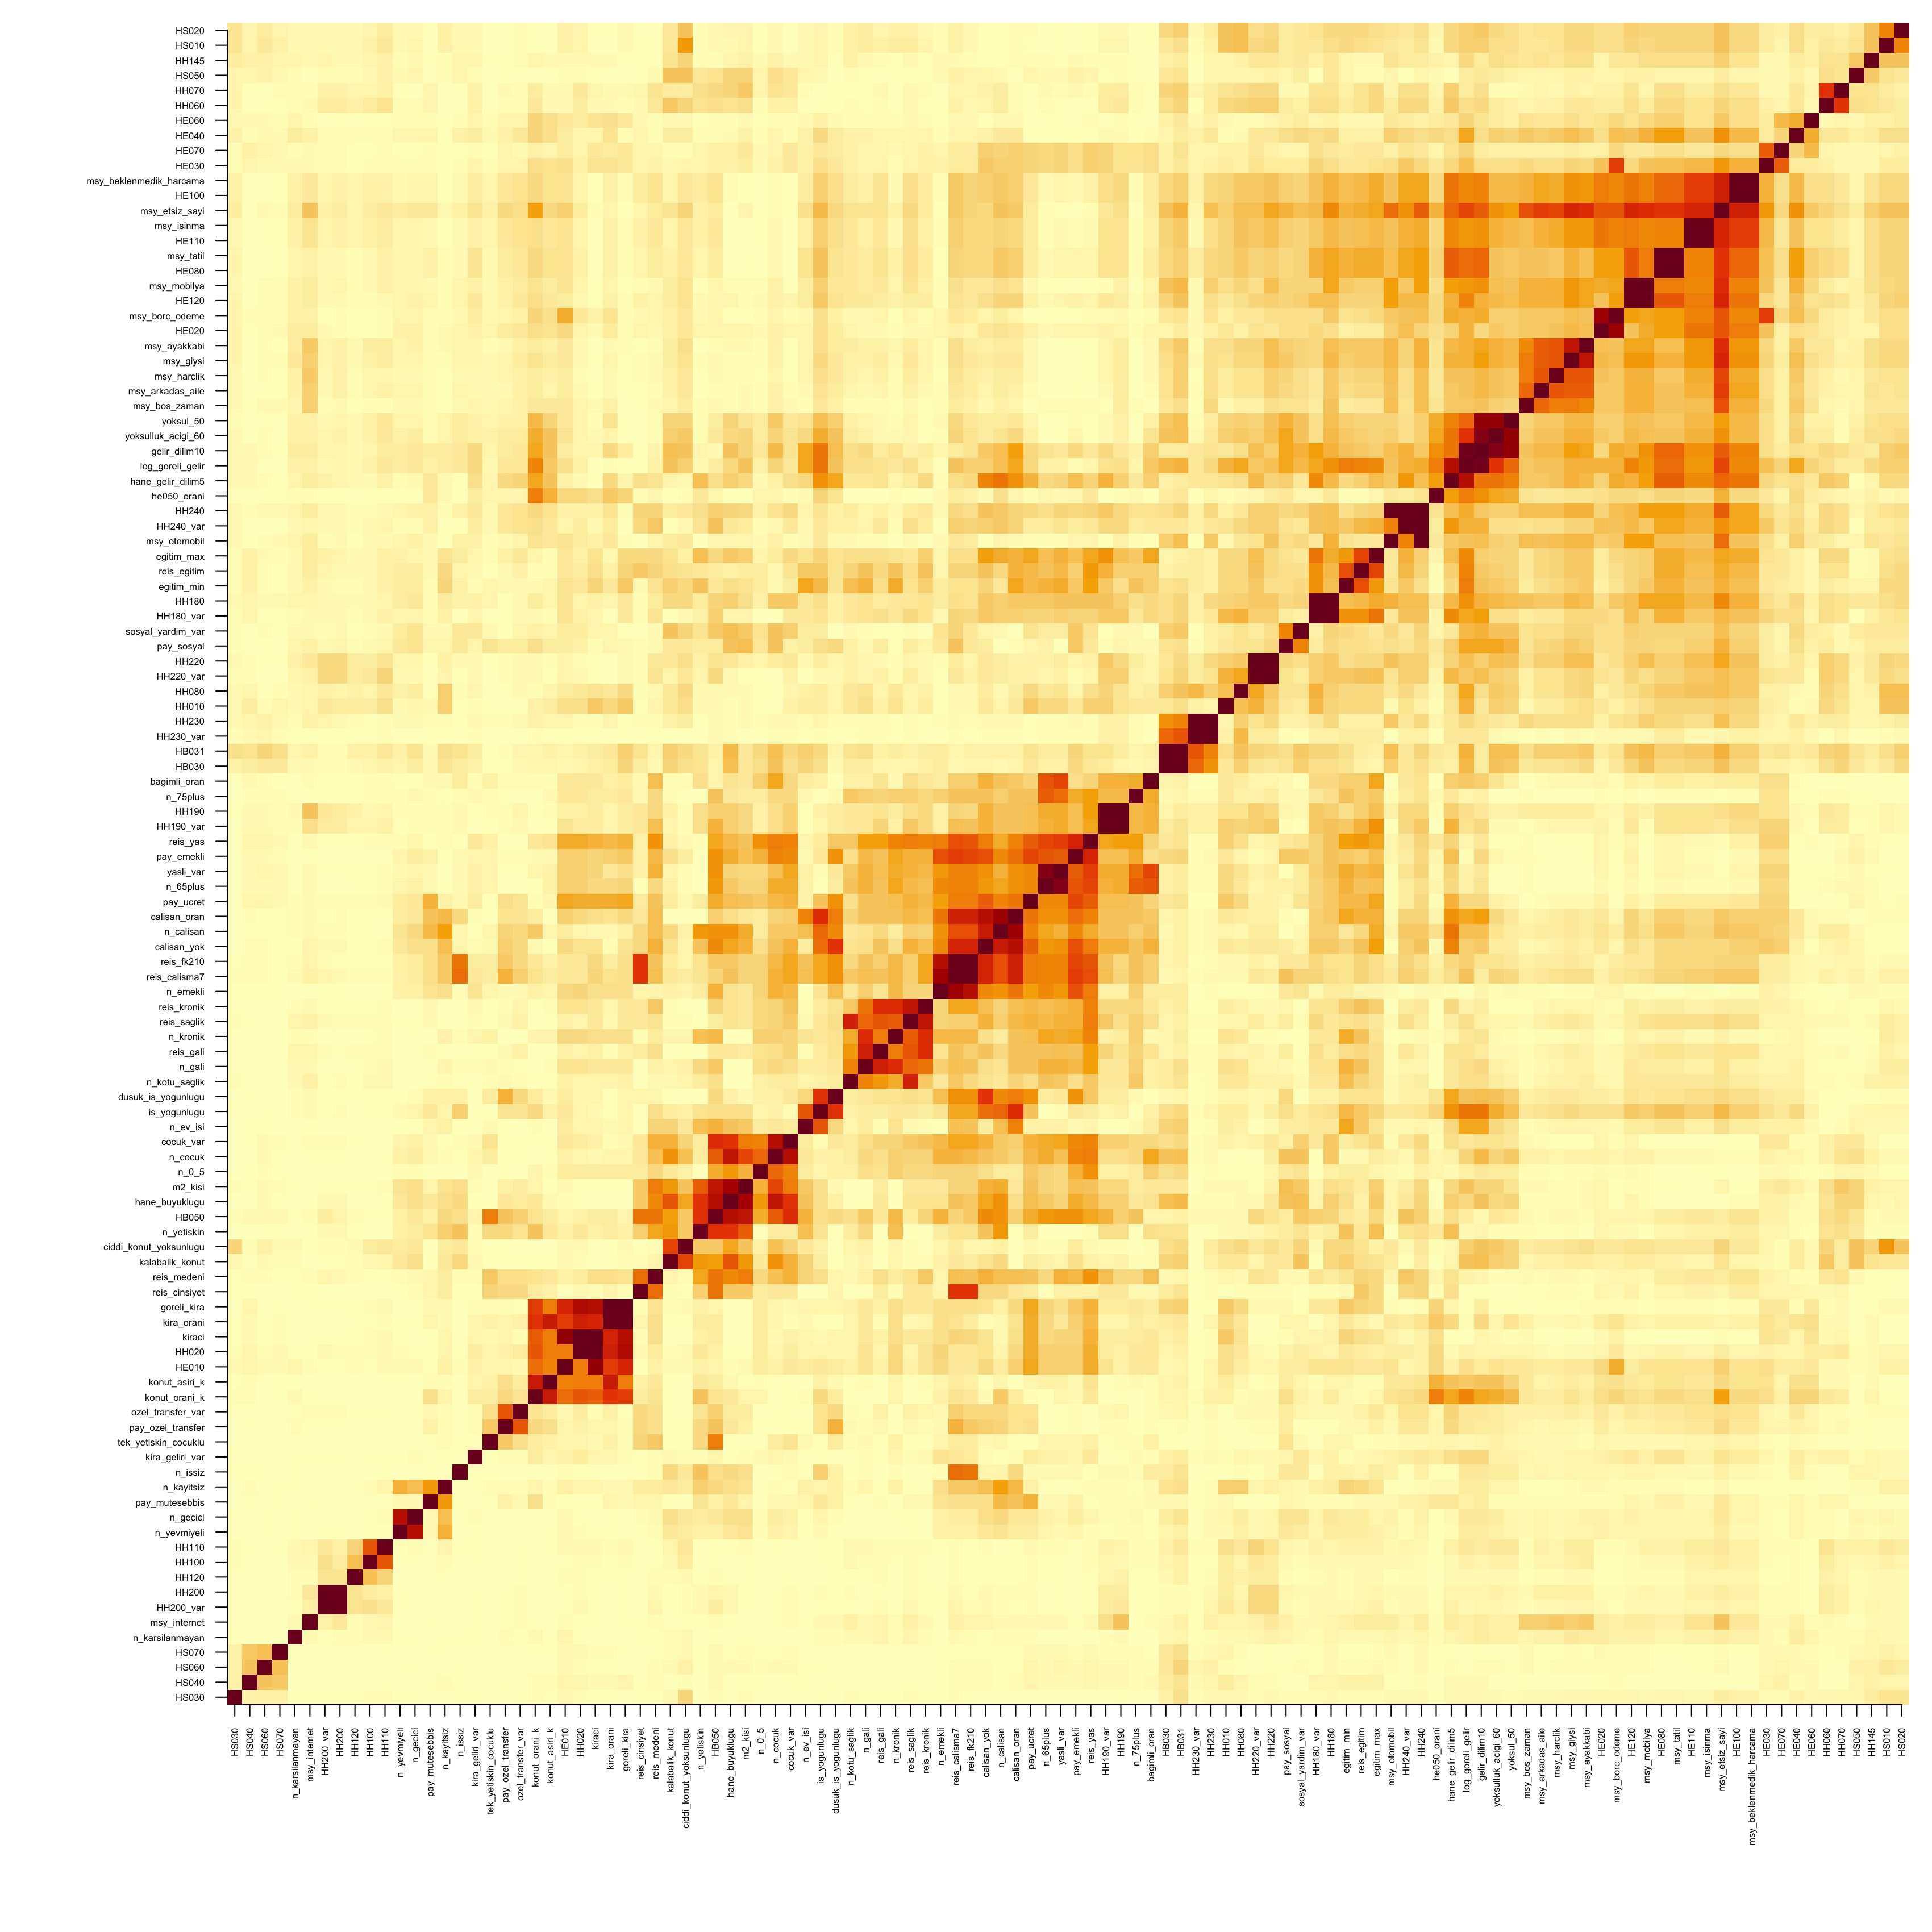

The table this chart was drawn from, first rows:
degisken, log_goreli_gelir, yoksulluk_acigi_60, pay_ucret, pay_mutesebbis, pay_emekli, pay_sosyal, pay_ozel_transfer, kira_orani, konut_orani_k, gelir_dilim10, hane_gelir_dilim5, yoksul_50, sosyal_yardim_var, ozel_transfer_var, kira_geliri_var, konut_asiri_k, reis_yas, hane_buyuklugu, n_cocuk, n_0_5, n_65plus, n_75plus, n_yetiskin
log_goreli_gelir, 1, 0.6986, 0.2096, 0.1114, 0.057, 0.3947, 0.1528, 0.05192, 0.4988, 0.9632, 0.8109, 0.5705, 0.3267, 0.1482, 0.2031, 0.2629, 0.08248, 0.2151, 0.2231, 0.114, 0.1146, 0.08785, 0.06851
yoksulluk_acigi_60, 0.6986, 1, 0.1178, 0.05743, 0.08191, 0.399, 0.1331, 0.09453, 0.3765, 0.9327, 0.5305, 0.8923, 0.2914, 0.1234, 0.1068, 0.2836, 0.02786, 0.2156, 0.2341, 0.1303, 0.003117, 0.01736, 0.05485
pay_ucret, 0.2096, 0.1178, 1, 0.3434, 0.6414, 0.09187, 0.1848, 0.3633, 0.05935, 0.206, 0.36, 0.09373, 0.1606, 0.1654, 0.1323, 0.09537, 0.5972, 0.3117, 0.3334, 0.277, 0.4755, 0.2908, 0.1221
pay_mutesebbis, 0.1114, 0.05743, 0.3434, 1, 0.1055, 0.09427, 0.1059, 0.08678, 0.1827, 0.1213, 0.1504, 0.04882, 0.07364, 0.0778, 0.005526, 0.05913, 0.02071, 0.146, 0.06895, 0.008333, 0.06746, 0.0475, 0.1641
pay_emekli, 0.057, 0.08191, 0.6414, 0.1055, 1, 0.262, 0.05511, 0.2502, 0.07457, 0.2137, 0.3041, 0.05839, 0.276, 0.0456, 0.08128, 0.07011, 0.7255, 0.3736, 0.4969, 0.3568, 0.6077, 0.3623, 0.01612
pay_sosyal, 0.3947, 0.399, 0.09187, 0.09427, 0.262, 1, 0.1217, 0.09831, 0.1829, 0.389, 0.258, 0.3519, 0.497, 0.1379, 0.08818, 0.1393, 0.1596, 0.2906, 0.2817, 0.1586, 0.1174, 0.06068, 0.1248
pay_ozel_transfer, 0.1528, 0.1331, 0.1848, 0.1059, 0.05511, 0.1217, 1, 0.08159, 0.2094, 0.125, 0.2008, 0.102, 0.03335, 0.6058, 0.05142, 0.195, 0.01098, 0.1515, 0.03503, 0.02332, 0.01324, 0.0264, 0.2161
kira_orani, 0.05192, 0.09453, 0.3633, 0.08678, 0.2502, 0.09831, 0.08159, 1, 0.6979, 0.2077, 0.2068, 0.1781, 0.09284, 0.1151, 0.09946, 0.7603, 0.339, 0.01604, 0.08685, 0.1303, 0.2172, 0.1365, 0.13
konut_orani_k, 0.4988, 0.3765, 0.05935, 0.1827, 0.07457, 0.1829, 0.2094, 0.6979, 1, 0.3888, 0.3938, 0.3283, 0.1169, 0.1706, 0.1246, 0.7751, 0.1445, 0.1597, 0.01495, 0.08402, 0.03873, 0.01443, 0.287
gelir_dilim10, 0.9632, 0.9327, 0.206, 0.1213, 0.2137, 0.389, 0.125, 0.2077, 0.3888, 1, 0.5332, 0.8981, 0.3586, 0.1509, 0.2004, 0.282, 0.1556, 0.2848, 0.3205, 0.1596, 0.1615, 0.1141, 0.09555
hane_gelir_dilim5, 0.8109, 0.5305, 0.36, 0.1504, 0.3041, 0.258, 0.2008, 0.2068, 0.3938, 0.5332, 1, 0.4969, 0.1557, 0.2229, 0.1891, 0.2934, 0.2319, 0.255, 0.118, 0.06514, 0.2109, 0.1516, 0.3187
yoksul_50, 0.5705, 0.8923, 0.09373, 0.04882, 0.05839, 0.3519, 0.102, 0.1781, 0.3283, 0.8981, 0.4969, 1, 0.284, 0.1094, 0.101, 0.2362, 0.03758, 0.2375, 0.2772, 0.1334, 0.01508, 0.001161, 0.05317
sosyal_yardim_var, 0.3267, 0.2914, 0.1606, 0.07364, 0.276, 0.497, 0.03335, 0.09284, 0.1169, 0.3586, 0.1557, 0.284, 1, 0.09595, 0.1475, 0.09483, 0.176, 0.3169, 0.2911, 0.1673, 0.1335, 0.07253, 0.1683
ozel_transfer_var, 0.1482, 0.1234, 0.1654, 0.0778, 0.0456, 0.1379, 0.6058, 0.1151, 0.1706, 0.1509, 0.2229, 0.1094, 0.09595, 1, 0.04966, 0.1365, 0.0177, 0.1292, 0.02941, 0.01525, 0.004074, 0.02, 0.1791
kira_geliri_var, 0.2031, 0.1068, 0.1323, 0.005526, 0.08128, 0.08818, 0.05142, 0.09946, 0.1246, 0.2004, 0.1891, 0.101, 0.1475, 0.04966, 1, 0.09287, 0.1495, 0.03223, 0.0801, 0.08, 0.1191, 0.06295, 0.04539
konut_asiri_k, 0.2629, 0.2836, 0.09537, 0.05913, 0.07011, 0.1393, 0.195, 0.7603, 0.7751, 0.282, 0.2934, 0.2362, 0.09483, 0.1365, 0.09287, 1, 0.163, 0.06203, 0.03167, 0.05501, 0.1038, 0.06283, 0.1427
reis_yas, 0.08248, 0.02786, 0.5972, 0.02071, 0.7255, 0.1596, 0.01098, 0.339, 0.1445, 0.1556, 0.2319, 0.03758, 0.176, 0.0177, 0.1495, 0.163, 1, 0.3287, 0.5067, 0.4539, 0.6513, 0.4168, 0.0566
hane_buyuklugu, 0.2151, 0.2156, 0.3117, 0.146, 0.3736, 0.2906, 0.1515, 0.01604, 0.1597, 0.2848, 0.255, 0.2375, 0.3169, 0.1292, 0.03223, 0.06203, 0.3287, 1, 0.7845, 0.4276, 0.2743, 0.16, 0.6845
n_cocuk, 0.2231, 0.2341, 0.3334, 0.06895, 0.4969, 0.2817, 0.03503, 0.08685, 0.01495, 0.3205, 0.118, 0.2772, 0.2911, 0.02941, 0.0801, 0.03167, 0.5067, 0.7845, 1, 0.5784, 0.3703, 0.2146, 0.1364
n_0_5, 0.114, 0.1303, 0.277, 0.008333, 0.3568, 0.1586, 0.02332, 0.1303, 0.08402, 0.1596, 0.06514, 0.1334, 0.1673, 0.01525, 0.08, 0.05501, 0.4539, 0.4276, 0.5784, 1, 0.2255, 0.1363, 0.01689
n_65plus, 0.1146, 0.003117, 0.4755, 0.06746, 0.6077, 0.1174, 0.01324, 0.2172, 0.03873, 0.1615, 0.2109, 0.01508, 0.1335, 0.004074, 0.1191, 0.1038, 0.6513, 0.2743, 0.3703, 0.2255, 1, 0.593, 0.01224
n_75plus, 0.08785, 0.01736, 0.2908, 0.0475, 0.3623, 0.06068, 0.0264, 0.1365, 0.01443, 0.1141, 0.1516, 0.001161, 0.07253, 0.02, 0.06295, 0.06283, 0.4168, 0.16, 0.2146, 0.1363, 0.593, 1, 0.01639
n_yetiskin, 0.06851, 0.05485, 0.1221, 0.1641, 0.01612, 0.1248, 0.2161, 0.13, 0.287, 0.09555, 0.3187, 0.05317, 0.1683, 0.1791, 0.04539, 0.1427, 0.0566, 0.6845, 0.1364, 0.01689, 0.01224, 0.01639, 1
n_kronik, 0.1578, 0.07295, 0.3118, 0.001888, 0.3979, 0.03681, 0.01018, 0.1891, 0.08316, 0.1672, 0.08765, 0.05355, 0.02769, 0.003053, 0.08295, 0.09605, 0.4812, 0.0006679, 0.2478, 0.2406, 0.3933, 0.2523, 0.3045
n_gali, 0.1988, 0.1159, 0.2847, 0.008716, 0.3211, 0.07733, 0.04404, 0.1435, 0.01267, 0.2006, 0.1451, 0.08721, 0.05743, 0.02991, 0.04841, 0.05942, 0.4035, 0.02904, 0.2054, 0.1879, 0.3584, 0.2565, 0.2015
n_kotu_saglik, 0.1869, 0.1335, 0.1989, 0.02558, 0.1959, 0.1065, 0.06973, 0.09164, 0.0263, 0.1857, 0.1497, 0.1042, 0.07773, 0.05627, 0.002321, 0.03486, 0.2631, 0.01784, 0.1262, 0.1072, 0.2907, 0.2617, 0.1223
n_karsilanmayan, 0.1077, 0.1135, 0.0423, 0.001013, 0.004874, 0.08465, 0.04307, 0.001221, 0.06233, 0.1251, 0.09983, 0.1074, 0.067, 0.0358, 0.02531, 0.03054, 0.01584, 0.00222, 0.002451, 0.004626, 0.01862, 0.01392, 0.002538
n_calisan, 0.3162, 0.1737, 0.4929, 0.3382, 0.4677, 0.008216, 0.2309, 0.06527, 0.2605, 0.3009, 0.5214, 0.1283, 0.06627, 0.2064, 0.02046, 0.0925, 0.3745, 0.4456, 0.264, 0.1322, 0.3874, 0.2437, 0.4313
n_issiz, 0.1402, 0.1277, 0.06569, 0.03744, 0.07295, 0.1588, 0.01656, 0.01701, 0.01727, 0.1574, 0.03736, 0.1256, 0.1541, 0.01073, 0.03439, 0.01294, 0.03029, 0.2062, 0.03575, 0.01555, 0.07964, 0.05501, 0.2842
n_emekli, 0.008272, 0.05498, 0.4149, 0.1716, 0.6386, 0.1598, 0.06147, 0.1942, 0.1065, 0.09211, 0.04557, 0.06491, 0.1703, 0.06284, 0.1667, 0.09799, 0.518, 0.1713, 0.3438, 0.2298, 0.4688, 0.2462, 0.1279
n_ev_isi, 0.3861, 0.2077, 0.1046, 0.08051, 0.07916, 0.125, 0.02274, 0.07713, 0.05977, 0.384, 0.2077, 0.1676, 0.1262, 0.01609, 0.01808, 0.01365, 0.088, 0.2964, 0.1494, 0.133, 0.1143, 0.07511, 0.3082
n_kayitsiz, 0.1257, 0.09861, 0.1013, 0.4266, 0.03572, 0.09412, 0.05736, 0.06971, 0.08033, 0.128, 0.06376, 0.08931, 0.07008, 0.05882, 0.0254, 0.04579, 0.04319, 0.185, 0.05428, 0.01941, 0.03775, 0.03648, 0.2408
n_yevmiyeli, 0.1333, 0.1072, 0.1267, 0.06352, 0.09193, 0.1414, 0.00599, 0.02992, 0.01901, 0.1283, 0.05803, 0.0834, 0.1326, 0.005266, 0.0385, 0.02137, 0.05549, 0.1458, 0.1068, 0.04799, 0.08094, 0.05367, 0.1076
n_gecici, 0.1525, 0.1223, 0.1567, 0.06532, 0.1213, 0.1727, 0.004759, 0.02429, 0.01964, 0.1449, 0.06505, 0.09316, 0.1659, 0.004679, 0.04793, 0.01715, 0.08162, 0.1834, 0.1338, 0.05754, 0.1007, 0.06498, 0.137
calisan_oran, 0.3842, 0.2015, 0.5344, 0.291, 0.5402, 0.04542, 0.1795, 0.1644, 0.1388, 0.406, 0.4447, 0.1586, 0.002553, 0.1623, 0.05634, 0.01084, 0.4914, 0.1809, 0.23, 0.1388, 0.4512, 0.292, 0.03294
bagimli_oran, 0.2757, 0.1751, 0.2324, 0.06398, 0.1849, 0.07508, 0.04539, 0.1143, 0.05387, 0.2588, 0.2538, 0.1128, 0.009234, 0.05618, 0.04519, 0.04657, 0.2265, 0.1768, 0.3958, 0.2419, 0.6037, 0.3705, 0.1927
is_yogunlugu, 0.5354, 0.3637, 0.2889, 0.1475, 0.1427, 0.1983, 0.1697, 0.03403, 0.2067, 0.5234, 0.4516, 0.3003, 0.1288, 0.1698, 0.02494, 0.1074, 0.1348, 0.1955, 0.1149, 0.08052, 0.02682, 0.001533, 0.1661
HH060, 0.1916, 0.1281, 0.01562, 0.08695, 0.01639, 0.1206, 0.05598, 0.07023, 0.1431, 0.2008, 0.2662, 0.1111, 0.1086, 0.0582, 0.116, 0.07194, 0.009623, 0.1704, 0.103, 0.0462, 0.0411, 0.04079, 0.1651
HH070, 0.1334, 0.05956, 0.03929, 0.09445, 0.07339, 0.06251, 0.06266, 0.07885, 0.1295, 0.1902, 0.2524, 0.05318, 0.06382, 0.05962, 0.107, 0.07194, 0.051, 0.2288, 0.1703, 0.0953, 0.06439, 0.05053, 0.1815
m2_kisi, 0.2805, 0.24, 0.2824, 0.08835, 0.316, 0.3158, 0.1167, 0.02027, 0.09249, 0.238, 0.2018, 0.1635, 0.2674, 0.1211, 0.05315, 0.03198, 0.2863, 0.8427, 0.6542, 0.3588, 0.2255, 0.1275, 0.5882
goreli_kira, 0.03126, 0.03003, 0.3844, 0.07085, 0.262, 0.06596, 0.05659, 0.9823, 0.6731, 0.1361, 0.08923, 0.02553, 0.02208, 0.03678, 0.05073, 0.5051, 0.3493, 0.006613, 0.08507, 0.1317, 0.224, 0.1407, 0.1088
HB030, 0.321, 0.2896, 0.155, 0.06157, 0.2065, 0.1701, 0.03876, 0.1398, 0.08893, 0.1256, 0.1169, 0.2773, 0.2486, 0.0664, 0.1056, 0.09844, 0.1522, 0.308, 0.29, 0.1926, 0.1119, 0.07716, 0.1636
HB031, 0.3517, 0.3197, 0.1705, 0.07942, 0.2223, 0.1891, 0.05063, 0.1506, 0.09944, 0.139, 0.1323, 0.3043, 0.2663, 0.08727, 0.1269, 0.1054, 0.1676, 0.3331, 0.3129, 0.2124, 0.1236, 0.09032, 0.1792
HB050, 0.1344, 0.1413, 0.3792, 0.1093, 0.4585, 0.1369, 0.2843, 0.1395, 0.1754, 0.07722, 0.1842, 0.1254, 0.2709, 0.244, 0.0851, 0.1354, 0.3847, 0.8025, 0.5807, 0.3788, 0.4355, 0.2929, 0.6997
reis_cinsiyet, 0.02124, 0.01295, 0.1269, 0.0944, 0.1116, 0.05436, 0.2177, 0.09626, 0.1297, 0.02655, 0.1825, 0.006903, 0.003514, 0.2108, 0.03884, 0.1083, 0.1051, 0.2645, 0.1515, 0.1217, 0.03691, 0.06948, 0.2539
reis_medeni, 0.1162, 0.05423, 0.2872, 0.09802, 0.3276, 0.07714, 0.1876, 0.1889, 0.1706, 0.09084, 0.1608, 0.05233, 0.07743, 0.1981, 0.05522, 0.1504, 0.4587, 0.4601, 0.3038, 0.2112, 0.2007, 0.2147, 0.3974
reis_calisma7, 0.2842, 0.2318, 0.5175, 0.1968, 0.6708, 0.2854, 0.3578, 0.1623, 0.1691, 0.1348, 0.1946, 0.2116, 0.2284, 0.2534, 0.1451, 0.1364, 0.6263, 0.2814, 0.3408, 0.2379, 0.4873, 0.2892, 0.167
reis_fk210, 0.2541, 0.1749, 0.5164, 0.1966, 0.6438, 0.1424, 0.2747, 0.1394, 0.1435, 0.164, 0.2136, 0.1573, 0.1501, 0.216, 0.1282, 0.1132, 0.6139, 0.276, 0.3351, 0.2361, 0.4828, 0.2865, 0.1655
reis_egitim, 0.4883, 0.2447, 0.3367, 0.064, 0.2419, 0.1868, 0.07557, 0.1076, 0.05891, 0.2701, 0.2458, 0.2331, 0.1995, 0.1147, 0.07733, 0.05698, 0.44, 0.1045, 0.07377, 0.124, 0.2836, 0.2466, 0.16
egitim_max, 0.4682, 0.234, 0.3925, 0.06659, 0.3095, 0.1758, 0.1154, 0.07683, 0.08314, 0.2571, 0.3023, 0.2244, 0.1544, 0.1532, 0.08948, 0.05879, 0.3891, 0.2602, 0.1261, 0.09519, 0.3191, 0.267, 0.3095
egitim_min, 0.5193, 0.269, 0.3318, 0.04195, 0.2618, 0.1823, 0.06056, 0.1499, 0.07062, 0.2967, 0.2163, 0.2588, 0.2141, 0.07288, 0.0541, 0.08062, 0.4136, 0.1912, 0.06256, 0.1209, 0.3523, 0.2978, 0.2802
reis_saglik, 0.1905, 0.09454, 0.3413, 0.07124, 0.3563, 0.1366, 0.07845, 0.07403, 0.01788, 0.1051, 0.1333, 0.09272, 0.05768, 0.1195, 0.05591, 0.02454, 0.5018, 0.173, 0.2291, 0.2096, 0.3352, 0.2485, 0.03167
reis_kronik, 0.1199, 0.03443, 0.3241, 0.06858, 0.3544, 0.08043, 0.05498, 0.08384, 0.02312, 0.1331, 0.2013, 0.03327, 0.01955, 0.09238, 0.06541, 0.04137, 0.4844, 0.1754, 0.2389, 0.2143, 0.31, 0.2011, 0.003095
reis_gali, 0.1622, 0.07702, 0.2892, 0.05888, 0.2872, 0.1209, 0.06666, 0.05359, 0.009542, 0.1213, 0.1659, 0.07364, 0.02328, 0.1037, 0.03486, 0.0168, 0.419, 0.1427, 0.1845, 0.1617, 0.2898, 0.2228, 0.01478
cocuk_var, 0.1444, 0.1649, 0.354, 0.07212, 0.4772, 0.1006, 0.03374, 0.05259, 0.02458, 0.1798, 0.1817, 0.1517, 0.2508, 0.02737, 0.07091, 0.03084, 0.496, 0.6804, 0.8081, 0.4957, 0.3724, 0.2185, 0.1349
yasli_var, 0.1003, 0.02566, 0.4702, 0.07738, 0.5873, 0.0321, 0.02585, 0.1556, 0.09663, 0.158, 0.232, 0.0132, 0.1294, 0.02213, 0.103, 0.1029, 0.6785, 0.235, 0.3124, 0.2066, 0.9227, 0.5563, 0.005342
tek_yetiskin_cocuklu, 0.07246, 0.104, 0.03526, 0.02616, 0.08991, 0.1642, 0.272, 0.1, 0.1214, 0.09127, 0.0929, 0.08555, 0.07008, 0.1989, 0.03615, 0.1123, 0.1155, 0.03417, 0.121, 0.01471, 0.08434, 0.05185, 0.2069
calisan_yok, 0.2524, 0.1274, 0.5843, 0.1945, 0.6259, 0.1277, 0.2542, 0.04924, 0.06791, 0.2652, 0.4877, 0.1223, 0.0887, 0.2109, 0.05991, 0.02122, 0.5117, 0.385, 0.2837, 0.1928, 0.4375, 0.2854, 0.2913
dusuk_is_yogunlugu, 0.2859, 0.2873, 0.4544, 0.102, 0.4467, 0.2149, 0.3537, 0.0344, 0.1268, 0.3098, 0.3809, 0.2513, 0.004758, 0.2162, 0.01711, 0.07257, 0.2685, 0.1108, 0.1188, 0.1046, 0.1381, 0.06359, 0.02549
HH010, 0.3492, 0.2423, 0.2669, 0.06109, 0.152, 0.1491, 0.01669, 0.219, 0.1124, 0.1438, 0.176, 0.2319, 0.1342, 0.01987, 0.04638, 0.1309, 0.2495, 0.04245, 0.01819, 0.0385, 0.2096, 0.1562, 0.06636
... 52 more rows
